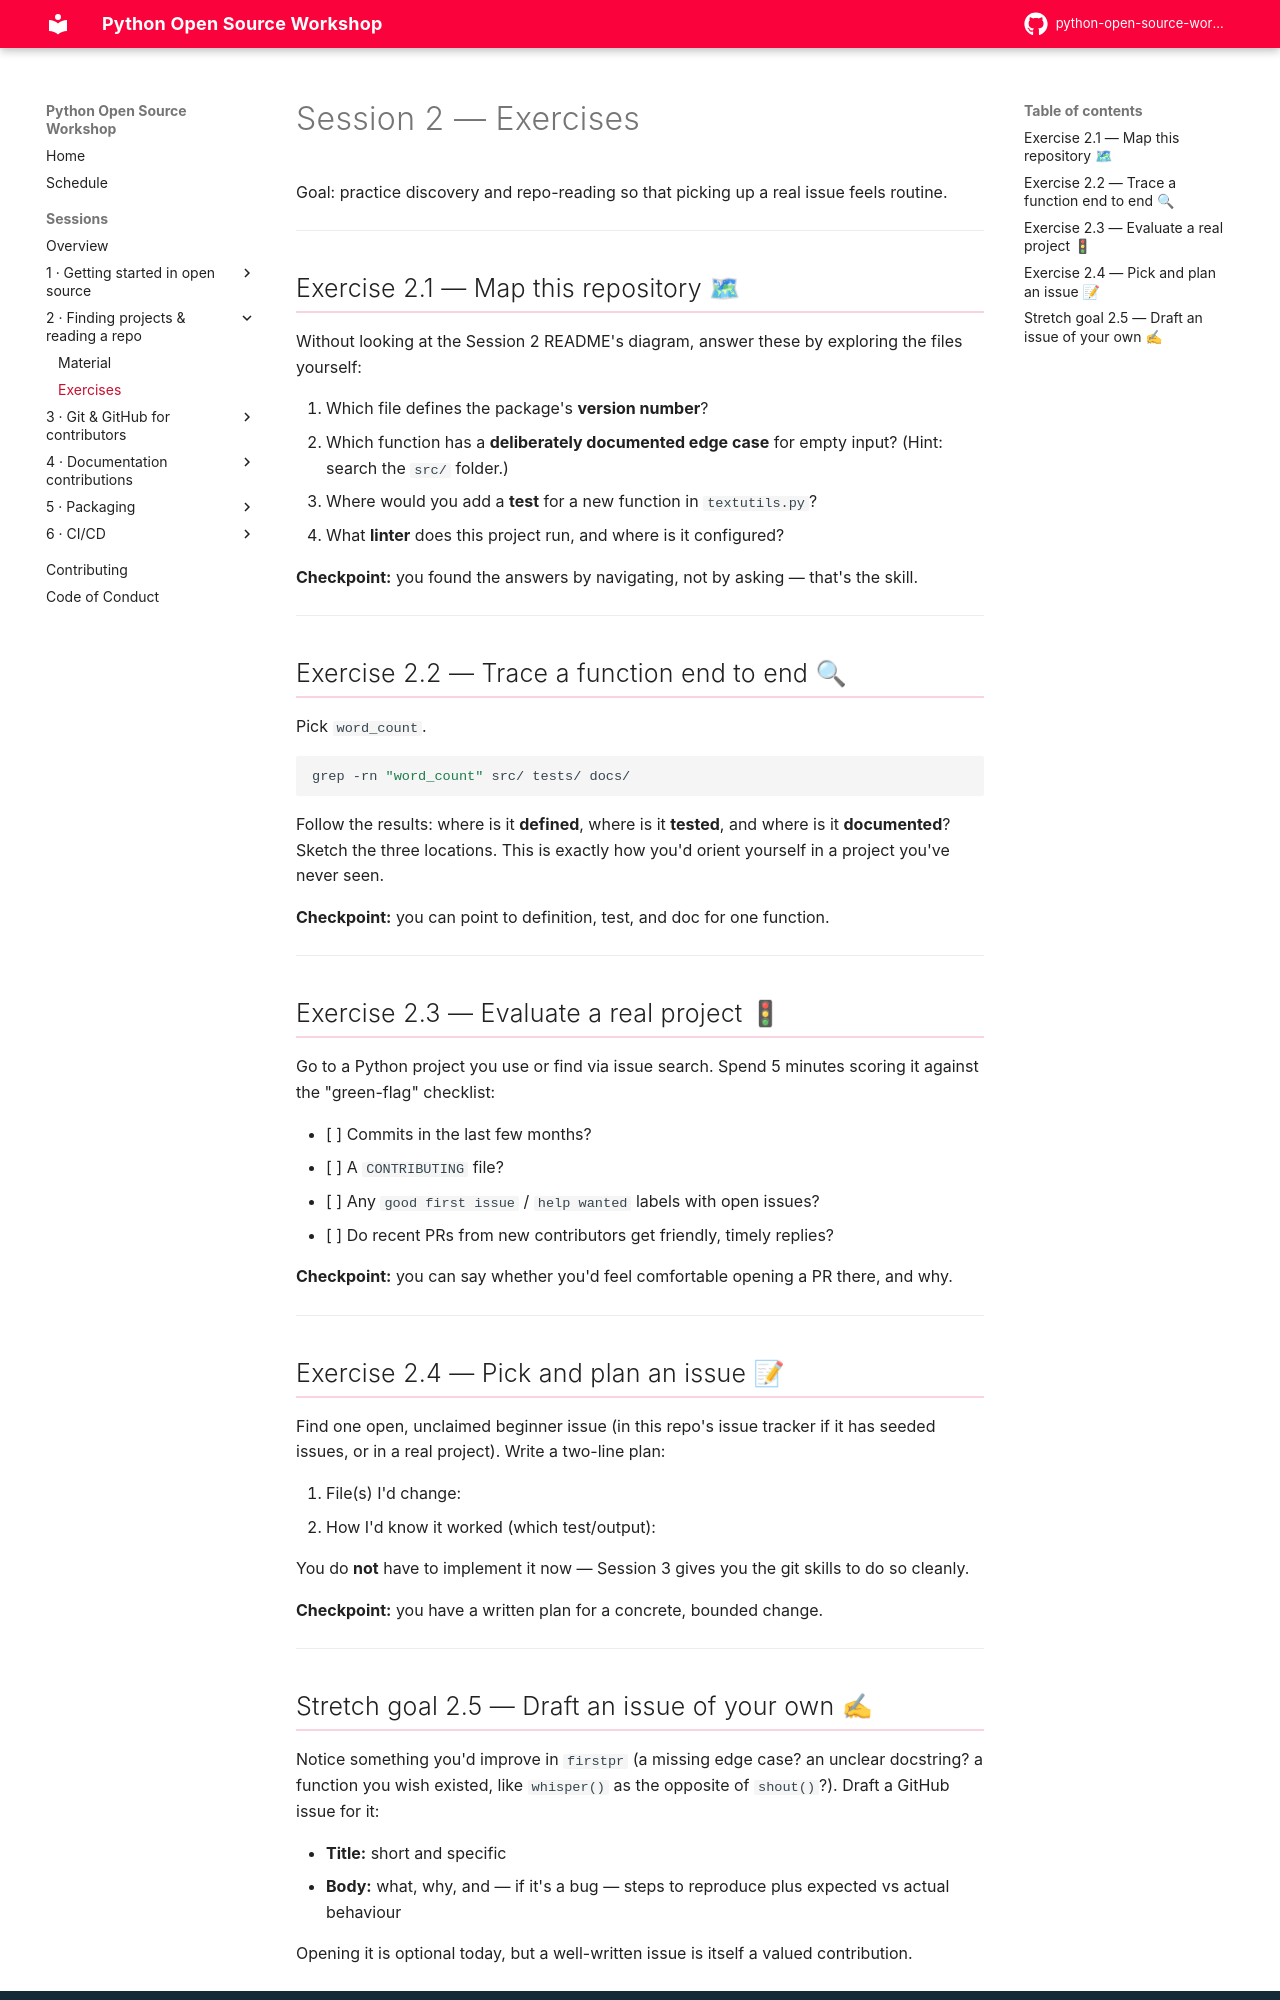

repository: pyladies-vancouver/python-open-source-workshop · page: sessions/02-finding-projects/exercises/index.html · generator: mkdocs

# Session 2 — Exercises

Goal: practice discovery and repo-reading so that picking up a real issue feels
routine.

---

## Exercise 2.1 — Map this repository 🗺

Without looking at the Session 2 README's diagram, answer these by exploring the
files yourself:

1. Which file defines the package's **version number**?
2. Which function has a **deliberately documented edge case** for empty input?
   (Hint: search the `src/` folder.)
3. Where would you add a **test** for a new function in `textutils.py`?
4. What **linter** does this project run, and where is it configured?

**Checkpoint:** you found the answers by navigating, not by asking — that's the
skill.

---

## Exercise 2.2 — Trace a function end to end 🔍

Pick `word_count`.

```bash
grep -rn "word_count" src/ tests/ docs/
```

Follow the results: where is it **defined**, where is it **tested**, and where
is it **documented**? Sketch the three locations. This is exactly how you'd
orient yourself in a project you've never seen.

**Checkpoint:** you can point to definition, test, and doc for one function.

---

## Exercise 2.3 — Evaluate a real project 🚦

Go to a Python project you use or find via issue search. Spend 5 minutes
scoring it against the "green-flag" checklist:

- [ ] Commits in the last few months?
- [ ] A `CONTRIBUTING` file?
- [ ] Any `good first issue` / `help wanted` labels with open issues?
- [ ] Do recent PRs from new contributors get friendly, timely replies?

**Checkpoint:** you can say whether you'd feel comfortable opening a PR there,
and why.

---

## Exercise 2.4 — Pick and plan an issue 📝

Find one open, unclaimed beginner issue (in this repo's issue tracker if it has
seeded issues, or in a real project). Write a two-line plan:

1. File(s) I'd change:
2. How I'd know it worked (which test/output):

You do **not** have to implement it now — Session 3 gives you the git skills to
do so cleanly.

**Checkpoint:** you have a written plan for a concrete, bounded change.

---
